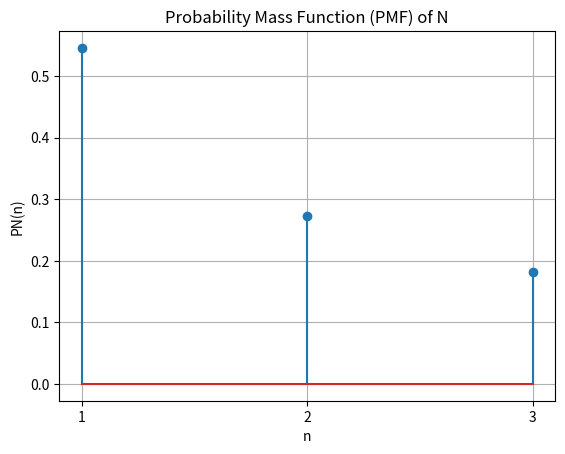

Write the Python code that produced this figure.
import numpy as np
import matplotlib.pyplot as plt

# Define the values of N
n_values = np.array([1, 2, 3])

# Define alpha (from the previous solution)
alpha = 6 / 11

# Define the PMF based on the formula
pmf = alpha / n_values

# Plot the PMF
plt.stem(n_values, pmf)
plt.xlabel('n')
plt.ylabel('PN(n)')
plt.title('Probability Mass Function (PMF) of N')
plt.xticks(n_values)
plt.grid(True)
plt.show()